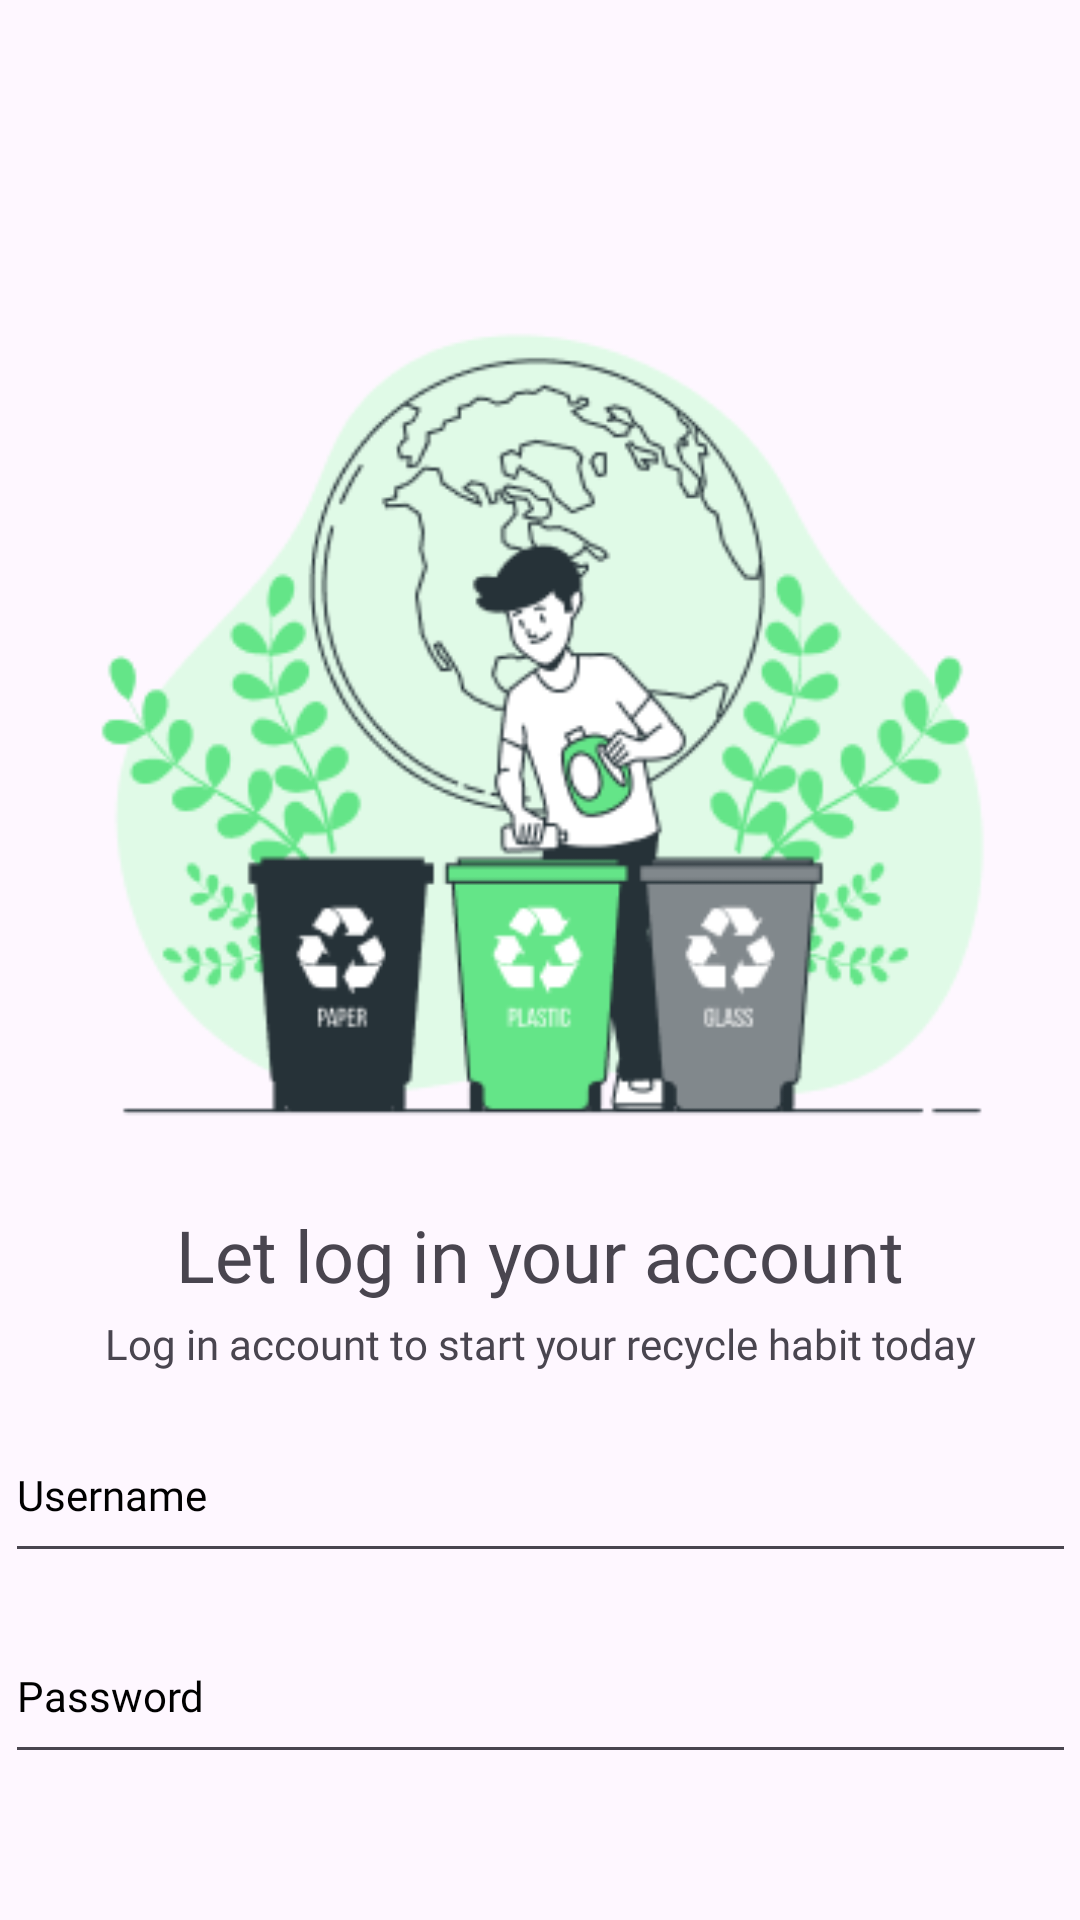

Reconstruct the res/layout file that produces this screen, plus the resources it refers to.
<!-- AndroidManifest.xml: application theme Theme.PreHackathon -->
<!-- res/layout/login_fragment.xml -->
<?xml version="1.0" encoding="utf-8"?>
<androidx.constraintlayout.widget.ConstraintLayout xmlns:android="http://schemas.android.com/apk/res/android"
    xmlns:app="http://schemas.android.com/apk/res-auto"
    xmlns:tools="http://schemas.android.com/tools"
    android:layout_width="match_parent"
    android:layout_height="match_parent">

    <EditText
        android:id="@+id/password"
        android:layout_width="357dp"
        android:layout_height="55dp"
        android:layout_marginTop="12dp"
        android:ems="10"
        android:fontFamily="@font/poppins_semibold"
        android:hint="Password"
        android:inputType="textPassword"
        android:textColorHint="#000000"
        android:textSize="14sp"
        android:visibility="visible"
        app:layout_constraintStart_toStartOf="@+id/username"
        app:layout_constraintTop_toBottomOf="@+id/username" />

    <ImageView
        android:id="@+id/imageView2"
        android:layout_width="330dp"
        android:layout_height="310dp"
        android:layout_marginTop="88dp"
        android:visibility="visible"
        app:layout_constraintEnd_toEndOf="parent"
        app:layout_constraintHorizontal_bias="0.495"
        app:layout_constraintStart_toStartOf="parent"
        app:layout_constraintTop_toTopOf="parent"
        app:srcCompat="@drawable/login3" />

    <TextView
        android:id="@+id/headline"
        android:layout_width="wrap_content"
        android:layout_height="wrap_content"
        android:layout_marginTop="4dp"
        android:fontFamily="@font/poppins_semibold"
        android:text="@string/Login_Headline_2"
        android:textSize="24sp"
        android:visibility="visible"
        app:layout_constraintEnd_toEndOf="parent"
        app:layout_constraintStart_toStartOf="parent"
        app:layout_constraintTop_toBottomOf="@+id/imageView2" />

    <TextView
        android:id="@+id/textView3"
        android:layout_width="wrap_content"
        android:layout_height="wrap_content"
        android:layout_marginTop="4dp"
        android:fontFamily="@font/poppins"
        android:text="@string/Login_Text_2"
        android:visibility="visible"
        app:layout_constraintEnd_toEndOf="parent"
        app:layout_constraintStart_toStartOf="parent"
        app:layout_constraintTop_toBottomOf="@+id/headline" />

    <EditText
        android:id="@+id/username"
        android:layout_width="357dp"
        android:layout_height="55dp"
        android:layout_marginTop="12dp"
        android:ems="10"
        android:fontFamily="@font/poppins_semibold"
        android:hint="Username"
        android:inputType="text"
        android:textColorHint="#000000"
        android:textSize="14sp"
        android:visibility="visible"
        app:layout_constraintEnd_toEndOf="parent"
        app:layout_constraintStart_toStartOf="parent"
        app:layout_constraintTop_toBottomOf="@+id/textView3" />
</androidx.constraintlayout.widget.ConstraintLayout>
<!-- resources referenced by this layout -->
<resources>
  <!-- drawable login3: png bitmap (drawable, 32343 bytes) -->
  <string name="Login_Headline_2">Let log in your account</string>
  <string name="Login_Text_2">Log in account to start your recycle habit today</string>
  <style name="Theme.PreHackathon" parent="Base.Theme.PreHackathon" />
  <style name="Base.Theme.PreHackathon" parent="Theme.Material3.DayNight.NoActionBar">
          
          
      </style>
</resources>
